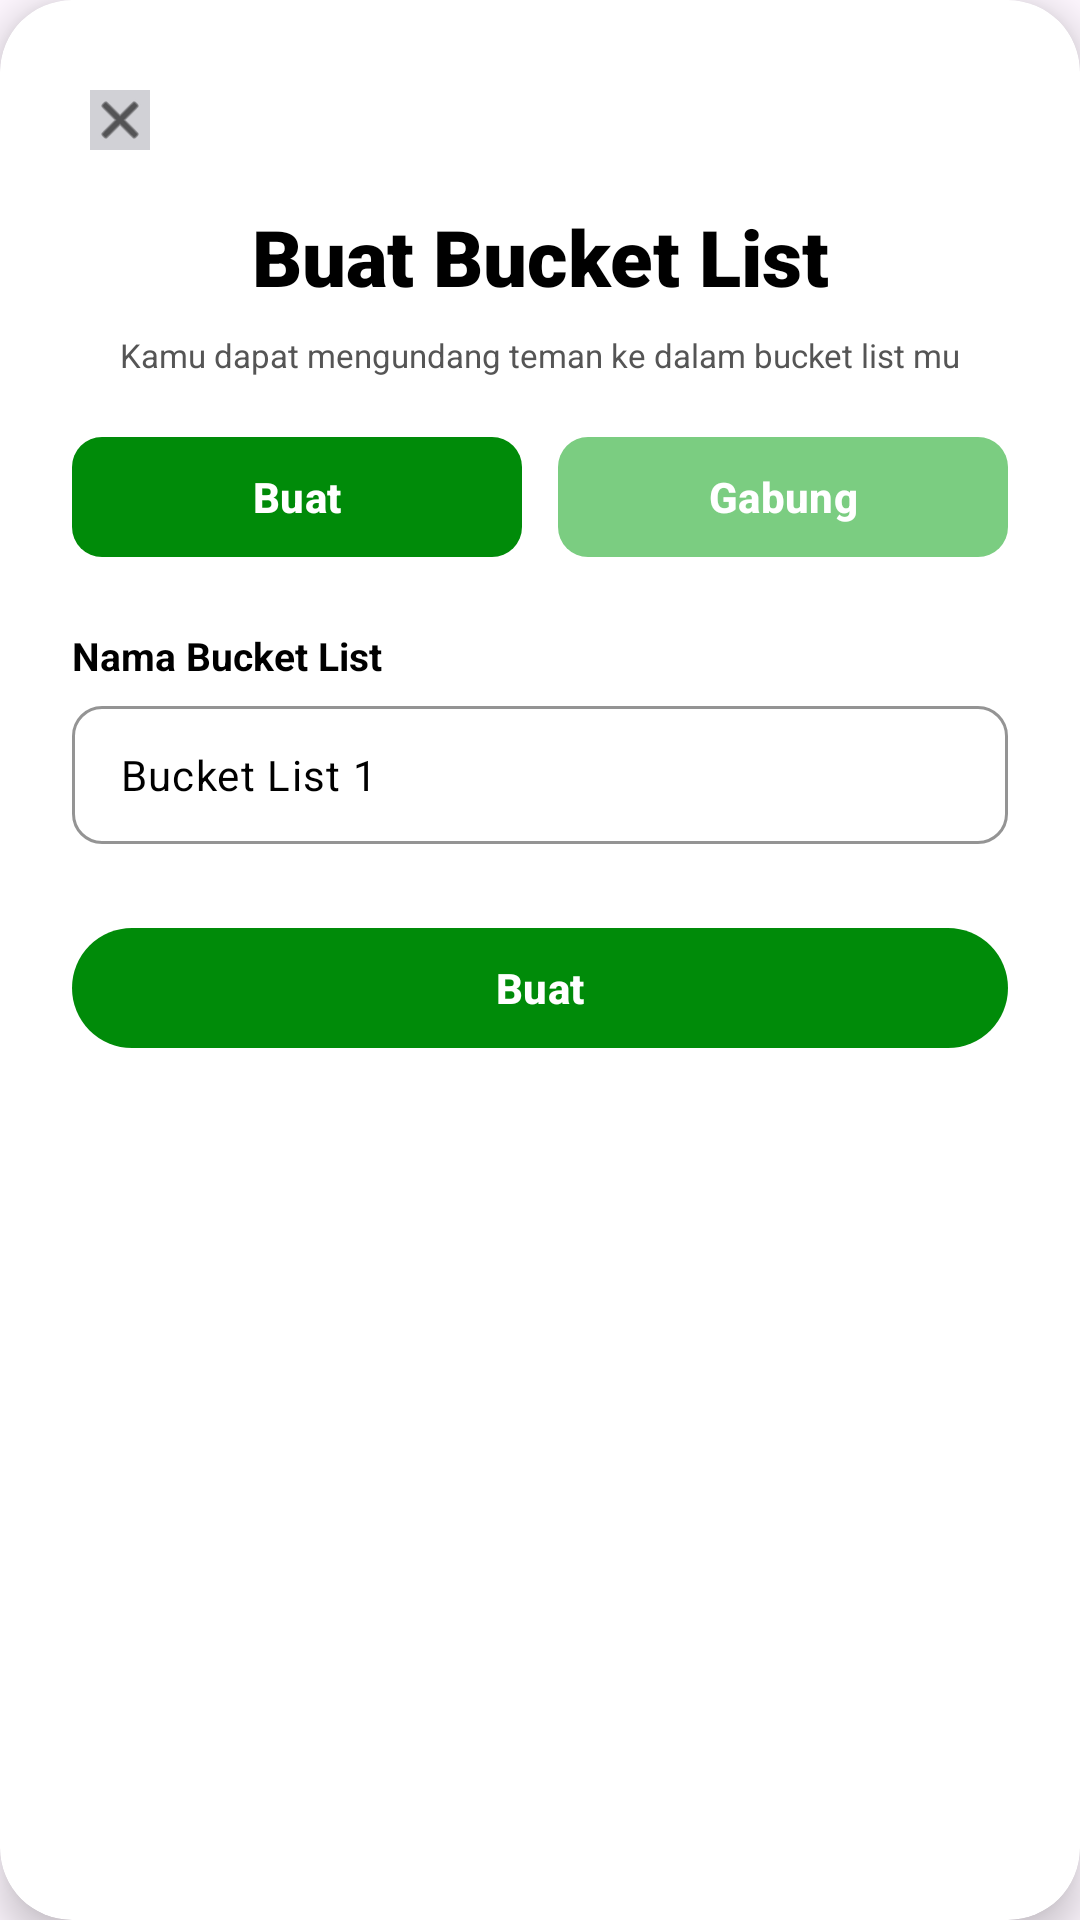

The Android layout XML behind this screen, and the referenced resources:
<!-- AndroidManifest.xml: application theme Theme.Wertugo -->
<!-- res/layout/dialog_create_bucket_list.xml -->
<?xml version="1.0" encoding="utf-8"?>
<com.google.android.material.card.MaterialCardView
    xmlns:android="http://schemas.android.com/apk/res/android"
    xmlns:app="http://schemas.android.com/apk/res-auto"
    xmlns:tools="http://schemas.android.com/tools"
    android:layout_width="340dp"
    android:layout_height="wrap_content"
    android:layout_gravity="center"
    app:cardCornerRadius="24dp"
    app:cardBackgroundColor="@color/white"
    app:cardElevation="8dp"
    app:strokeWidth="0dp">

    <RelativeLayout
        android:layout_width="match_parent"
        android:layout_height="wrap_content"
        android:padding="24dp">

        
        <com.google.android.material.imageview.ShapeableImageView
            android:id="@+id/btn_close_create_dialog"
            android:layout_width="32dp"
            android:layout_height="32dp"
            android:src="@android:drawable/ic_menu_close_clear_cancel"
            android:background="#D1D1D6"
            android:padding="6dp"
            android:clickable="true"
            android:focusable="true"
            app:tint="@color/black"
            app:shapeAppearanceOverlay="@style/ShapeAppearance.MaterialComponents.LargeComponent" />

        
        <TextView
            android:id="@+id/tv_dialog_create_title"
            android:layout_width="match_parent"
            android:layout_height="wrap_content"
            android:layout_below="@id/btn_close_create_dialog"
            android:layout_marginTop="12dp"
            android:text="Buat Bucket List"
            android:textColor="@color/black"
            android:textSize="26sp"
            android:textStyle="bold"
            android:gravity="center"
            android:fontFamily="sans-serif-black" />

        
        <TextView
            android:id="@+id/tv_dialog_create_desc"
            android:layout_width="match_parent"
            android:layout_height="wrap_content"
            android:layout_below="@id/tv_dialog_create_title"
            android:layout_marginTop="8dp"
            android:text="Kamu dapat mengundang teman ke dalam bucket list mu"
            android:textColor="#555555"
            android:textSize="11sp"
            android:gravity="center" />

        
        <LinearLayout
            android:id="@+id/layout_dialog_tabs"
            android:layout_width="match_parent"
            android:layout_height="40dp"
            android:layout_below="@id/tv_dialog_create_desc"
            android:layout_marginTop="20dp"
            android:orientation="horizontal"
            android:weightSum="2">

            
            <com.google.android.material.button.MaterialButton
                android:id="@+id/btn_tab_mode_buat"
                android:layout_width="0dp"
                android:layout_height="match_parent"
                android:layout_weight="1"
                android:layout_marginEnd="6dp"
                android:text="Buat"
                android:textColor="@color/white"
                android:textStyle="bold"
                android:textSize="14sp"
                android:insetTop="0dp"
                android:insetBottom="0dp"
                app:backgroundTint="#008B09"
                app:cornerRadius="10dp" />

            
            <com.google.android.material.button.MaterialButton
                android:id="@+id/btn_tab_mode_gabung"
                android:layout_width="0dp"
                android:layout_height="match_parent"
                android:layout_weight="1"
                android:layout_marginStart="6dp"
                android:text="Gabung"
                android:textColor="@color/white"
                android:textStyle="bold"
                android:textSize="14sp"
                android:insetTop="0dp"
                android:insetBottom="0dp"
                app:backgroundTint="#7BCD81"
                app:cornerRadius="10dp" />
        </LinearLayout>

        
        <TextView
            android:id="@+id/tv_lbl_nama_bucket"
            android:layout_width="wrap_content"
            android:layout_height="wrap_content"
            android:layout_below="@id/layout_dialog_tabs"
            android:layout_marginTop="24dp"
            android:text="Nama Bucket List"
            android:textColor="@color/black"
            android:textSize="13sp"
            android:textStyle="bold" />

        <com.google.android.material.textfield.TextInputLayout
            android:id="@+id/input_wrapper_bucket_name"
            android:layout_width="match_parent"
            android:layout_height="wrap_content"
            android:layout_below="@id/tv_lbl_nama_bucket"
            android:layout_marginTop="8dp"
            app:boxCornerRadiusTopStart="10dp" app:boxCornerRadiusTopEnd="10dp"
            app:boxCornerRadiusBottomStart="10dp" app:boxCornerRadiusBottomEnd="10dp"
            app:boxStrokeColor="#008B09" app:hintEnabled="false">
            <com.google.android.material.textfield.TextInputEditText
                android:id="@+id/et_new_bucket_name"
                android:layout_width="match_parent"
                android:layout_height="46dp"
                android:paddingVertical="8dp"
                android:text="Bucket List 1"
                android:textColor="@color/black"
                android:textSize="14sp"
                android:inputType="text" />
        </com.google.android.material.textfield.TextInputLayout>

        
        <com.google.android.material.button.MaterialButton
            android:id="@+id/btn_dialog_action_submit"
            android:layout_width="match_parent"
            android:layout_height="48dp"
            android:layout_below="@id/input_wrapper_bucket_name"
            android:layout_marginTop="24dp"
            android:text="Buat"
            android:textColor="@color/white"
            android:textStyle="bold"
            app:backgroundTint="#008B09"
            app:cornerRadius="24dp" />

    </RelativeLayout>
</com.google.android.material.card.MaterialCardView>
<!-- resources referenced by this layout -->
<resources>
  <color name="black">#000000</color>
  <color name="white">#FFFFFF</color>
  <style name="Theme.Wertugo" parent="Base.Theme.Wertugo" />
  <style name="Base.Theme.Wertugo" parent="Theme.Material3.DayNight.NoActionBar">
          
          
      </style>
</resources>
